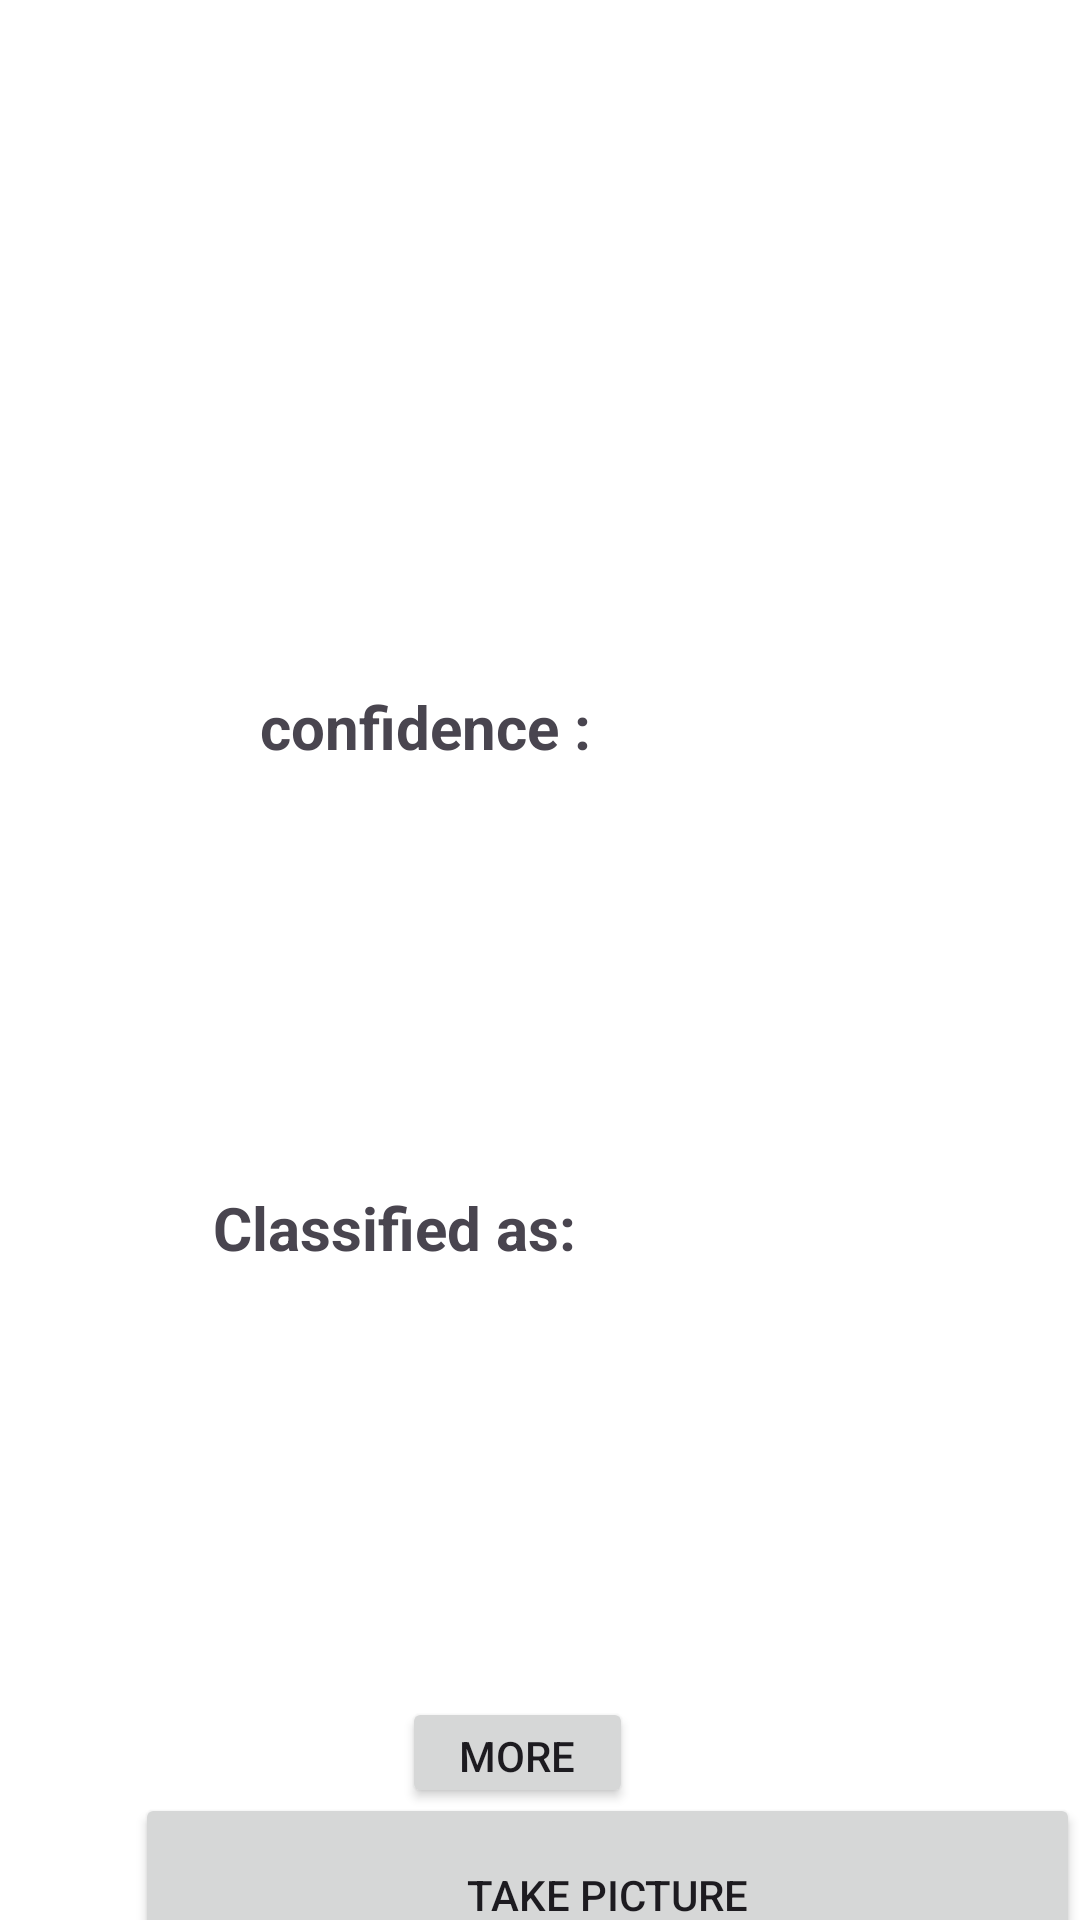

Here is an Android app screen rendered from its layout file. Give the layout XML and the strings, colors and styles it references.
<!-- AndroidManifest.xml: application theme Theme.App -->
<!-- res/layout/activity_home_pag.xml -->
<?xml version="1.0" encoding="utf-8"?>
<RelativeLayout xmlns:android="http://schemas.android.com/apk/res/android"
    xmlns:app="http://schemas.android.com/apk/res-auto"
    xmlns:tools="http://schemas.android.com/tools"
    android:layout_width="match_parent"
    android:layout_height="match_parent"
    tools:context=".MainActivity"
    android:background="#FFFFFF"
    android:gravity="center"
    android:orientation="vertical"
    android:id="@+id/main">

    <Button
        android:id="@+id/button"
        android:layout_width="334dp"
        android:layout_height="68dp"
        android:layout_alignParentStart="true"
        android:layout_alignParentTop="true"
        android:layout_marginStart="45dp"
        android:layout_marginTop="702dp"
        android:text="Take Picture"
        tools:context=".MainActivity" />

    <Button
        android:id="@+id/button2"
        android:layout_width="330dp"
        android:layout_height="64dp"
        android:layout_alignParentStart="true"
        android:layout_alignParentTop="true"
        android:layout_marginStart="45dp"
        android:layout_marginTop="785dp"
        android:text="Launch Gallary"
        tools:context=".MainActivity" />

    <ImageView
        android:id="@+id/imageView"
        android:layout_width="396dp"
        android:layout_height="468dp"

        android:layout_alignParentStart="true"
        android:layout_alignParentTop="true"
        android:layout_marginStart="15dp"
        android:layout_marginTop="25dp" />

    <TextView
        android:id="@+id/classified"
        android:layout_width="136dp"
        android:layout_height="37dp"
        android:layout_alignParentTop="true"
        android:layout_alignParentEnd="true"
        android:layout_marginTop="500dp"
        android:layout_marginEnd="153dp"
        android:text="Classified as:"
        android:textSize="20sp"
        android:textStyle="bold" />

    <TextView
        android:id="@+id/result"
        android:layout_width="350dp"
        android:layout_height="80dp"
        android:layout_alignParentStart="true"
        android:layout_alignParentBottom="true"
        android:layout_centerHorizontal="true"
        android:layout_marginStart="37dp"
        android:layout_marginBottom="270dp"

        android:text=""
        android:textAlignment="center"
        android:textColor="#0E0E0E"
        android:textSize="20sp"
        android:textStyle="bold" />

    <TextView
        android:id="@+id/confidencesText"
        android:layout_width="wrap_content"
        android:layout_height="wrap_content"
        android:layout_alignParentEnd="true"
        android:layout_alignParentBottom="true"
        android:layout_marginEnd="163dp"
        android:layout_marginBottom="280dp"
        android:text="confidence :"
        android:textSize="20sp"
        android:textStyle="bold"
        tools:ignore="RelativeOverlap" />

    <TextView
        android:id="@+id/confidence"
        android:layout_width="50dp"
        android:layout_height="50dp"
        android:layout_alignParentStart="true"

        android:layout_alignParentEnd="true"
        android:layout_alignParentBottom="true"
        android:layout_centerHorizontal="true"
        android:layout_marginStart="102dp"
        android:layout_marginEnd="90dp"

        android:layout_marginBottom="210dp"
        android:text=""
        android:textColor="#000"
        android:textSize="22sp" />

    <Button
        android:id="@+id/button_more_details"
        android:layout_width="wrap_content"
        android:layout_height="37dp"
        android:layout_alignParentStart="true"
        android:layout_alignParentTop="true"
        android:layout_alignParentEnd="true"
        android:layout_gravity="center"
        android:layout_marginStart="134dp"
        android:layout_marginTop="670dp"
        android:layout_marginEnd="149dp"
        android:text="More Details" />


</RelativeLayout>
<!-- resources referenced by this layout -->
<resources>
  <style name="Theme.App" parent="Base.Theme.App" />
  <style name="Base.Theme.App" parent="Theme.Material3.DayNight.NoActionBar">
          
          
      </style>
</resources>
